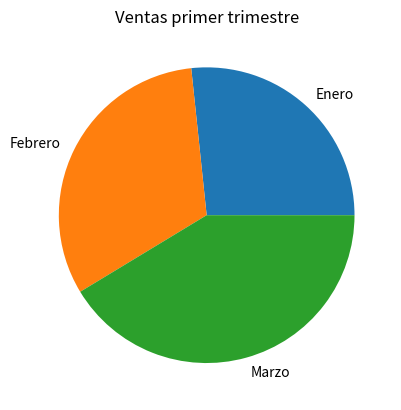

This chart was generated by the following Python code:
#Escribir una función que reciba una serie de Pandas con el número de ventas de un producto durante los meses 
#de un trimestre y un título y cree un diagrama de sectores con las ventas en formato png con el titulo dado.
# El diagrama debe guardarse en un fichero con formato png y el título dado.


import pandas as pd 
import matplotlib.pyplot as plt 

def diagrama_sectores_ventas(ventas, titulo):
    '''Función que construye un diagrama de sectores con las ventas de un trimestre y lo guarda con un nombre dado. 
    
    Parámetros:
        - ventas: Es una serie de Pandas con las ventas del trimestre, siendo el índice los meses.
        - titulo: Es una cadena con el título.
    '''
    # Definimos la figura y los ejes del gráfico con Matplotlib
    fig, ax = plt.subplots()
    # Dibujamos los sectores con las verntas a partir de la serie
    ventas.plot(kind = 'pie', ax = ax)
    # Eliminamos el título del eje y
    plt.ylabel('')
    # Añadimos el título
    plt.title(titulo)
    # Guardamos el gráfico con el nombre dado en formato png
    plt.savefig(titulo + '.png')
    return 

ventas = {'Enero':200, 'Febrero':240, 'Marzo':310}
s_ventas = pd.Series(ventas)
diagrama_sectores_ventas(s_ventas, 'Ventas primer trimestre')